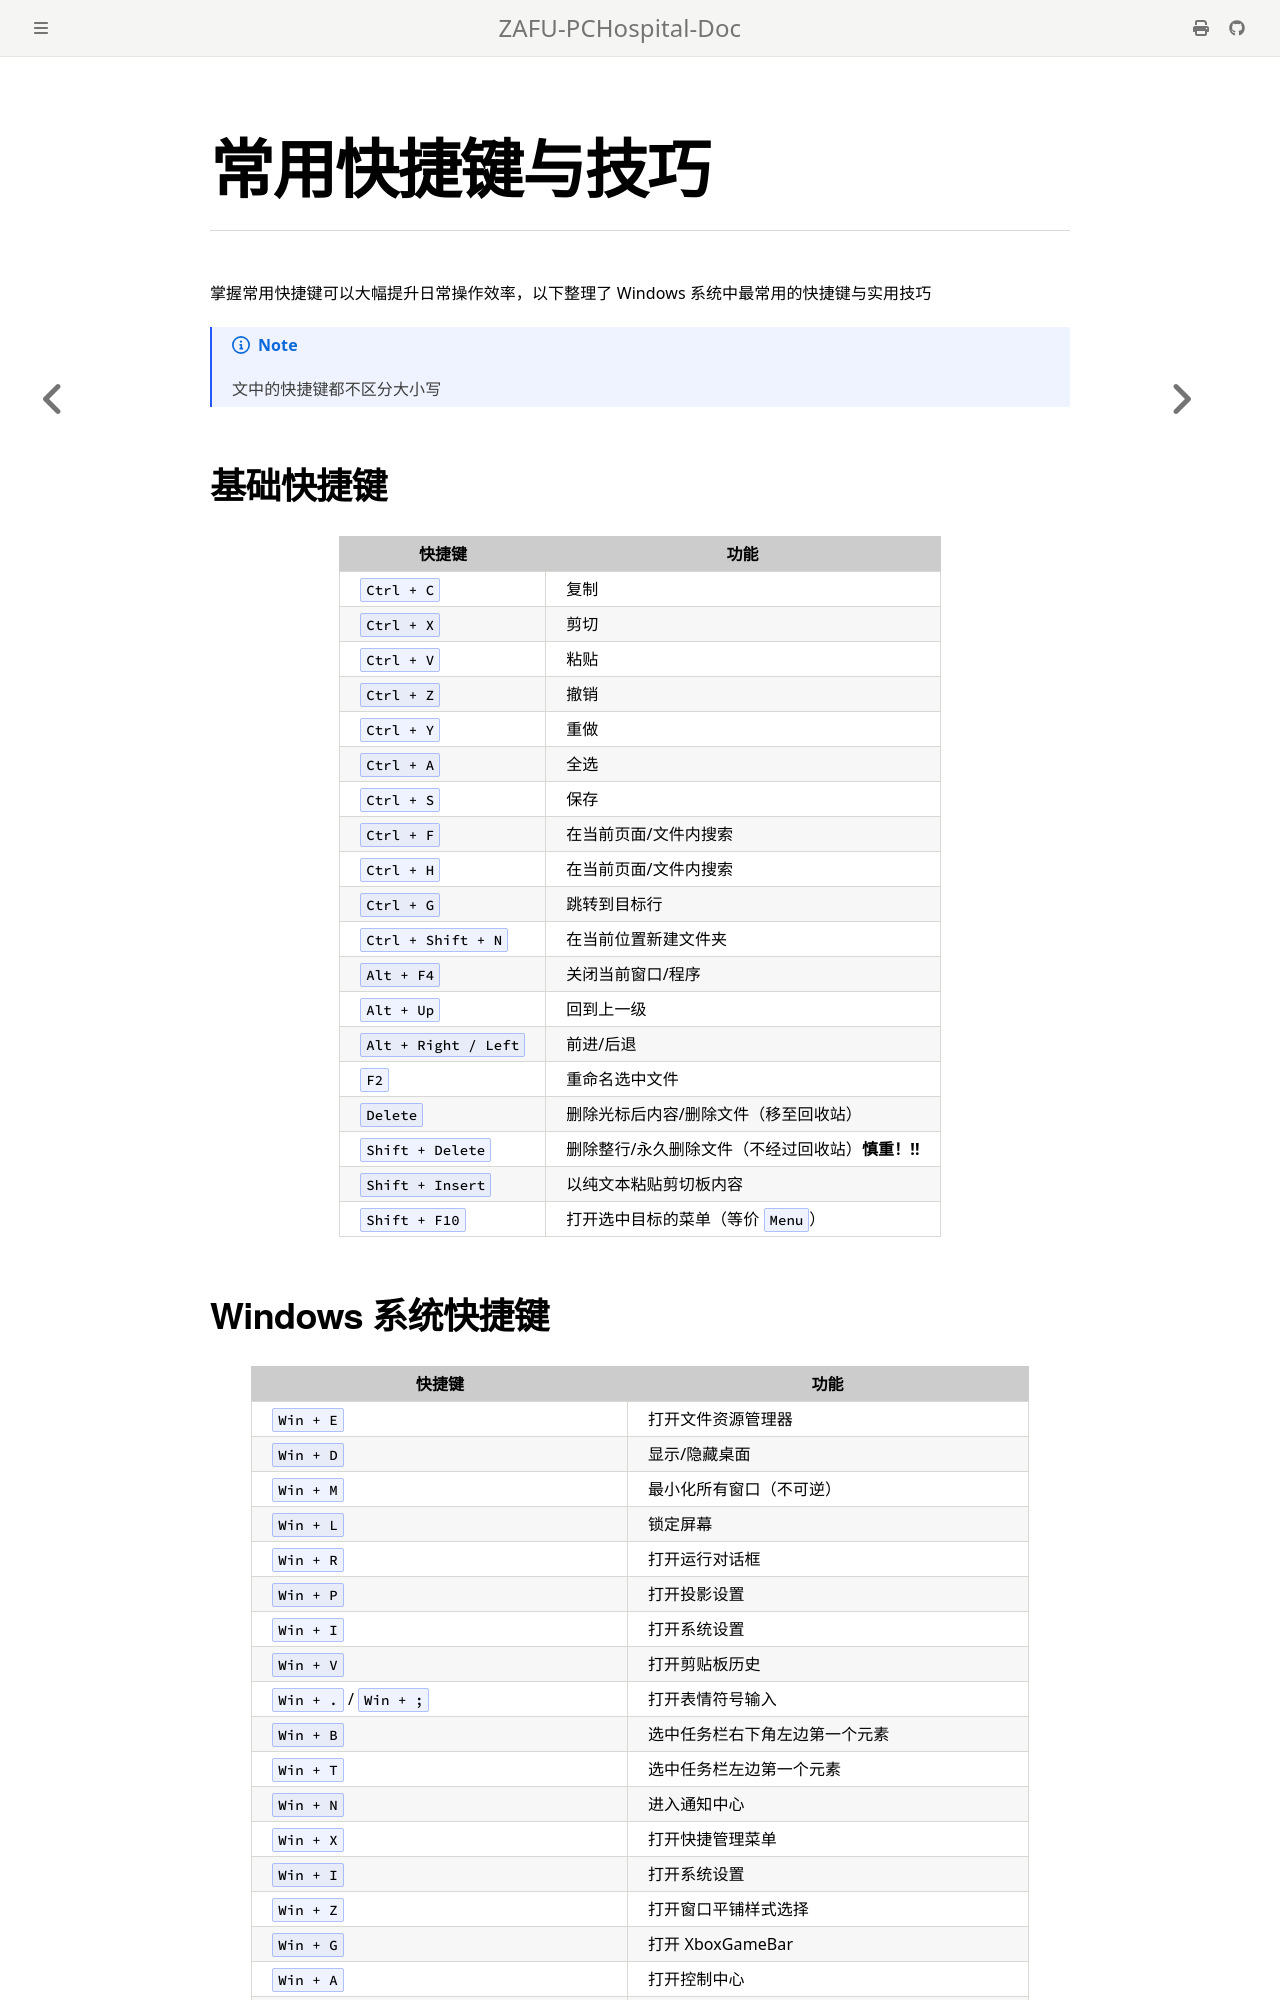

repository: ZAFU-PCHospital/ZAFU-PCHospital-Doc · page: Basics/Shortcuts.html · generator: mdbook

# 常用快捷键与技巧

掌握常用快捷键可以大幅提升日常操作效率，以下整理了 Windows 系统中最常用的快捷键与实用技巧

> [!Note]
> 文中的快捷键都不区分大小写

## 基础快捷键

| 快捷键               | 功能                                              |
| -------------------- | ------------------------------------------------- |
| `Ctrl + C`           | 复制                                              |
| `Ctrl + X`           | 剪切                                              |
| `Ctrl + V`           | 粘贴                                              |
| `Ctrl + Z`           | 撤销                                              |
| `Ctrl + Y`           | 重做                                              |
| `Ctrl + A`           | 全选                                              |
| `Ctrl + S`           | 保存                                              |
| `Ctrl + F`           | 在当前页面/文件内搜索                             |
| `Ctrl + H`           | 在当前页面/文件内搜索                             |
| `Ctrl + G`           | 跳转到目标行                                      |
| `Ctrl + Shift + N`   | 在当前位置新建文件夹                              |
| `Alt + F4`           | 关闭当前窗口/程序                                 |
| `Alt + Up`           | 回到上一级                                        |
| `Alt + Right / Left` | 前进/后退                                         |
| `F2`                 | 重命名选中文件                                    |
| `Delete`             | 删除光标后内容/删除文件（移至回收站）             |
| `Shift + Delete`     | 删除整行/永久删除文件（不经过回收站）**慎重！!!** |
| `Shift + Insert`     | 以纯文本粘贴剪切板内容                            |
| `Shift + F10`        | 打开选中目标的菜单（等价 `Menu`）                 |
